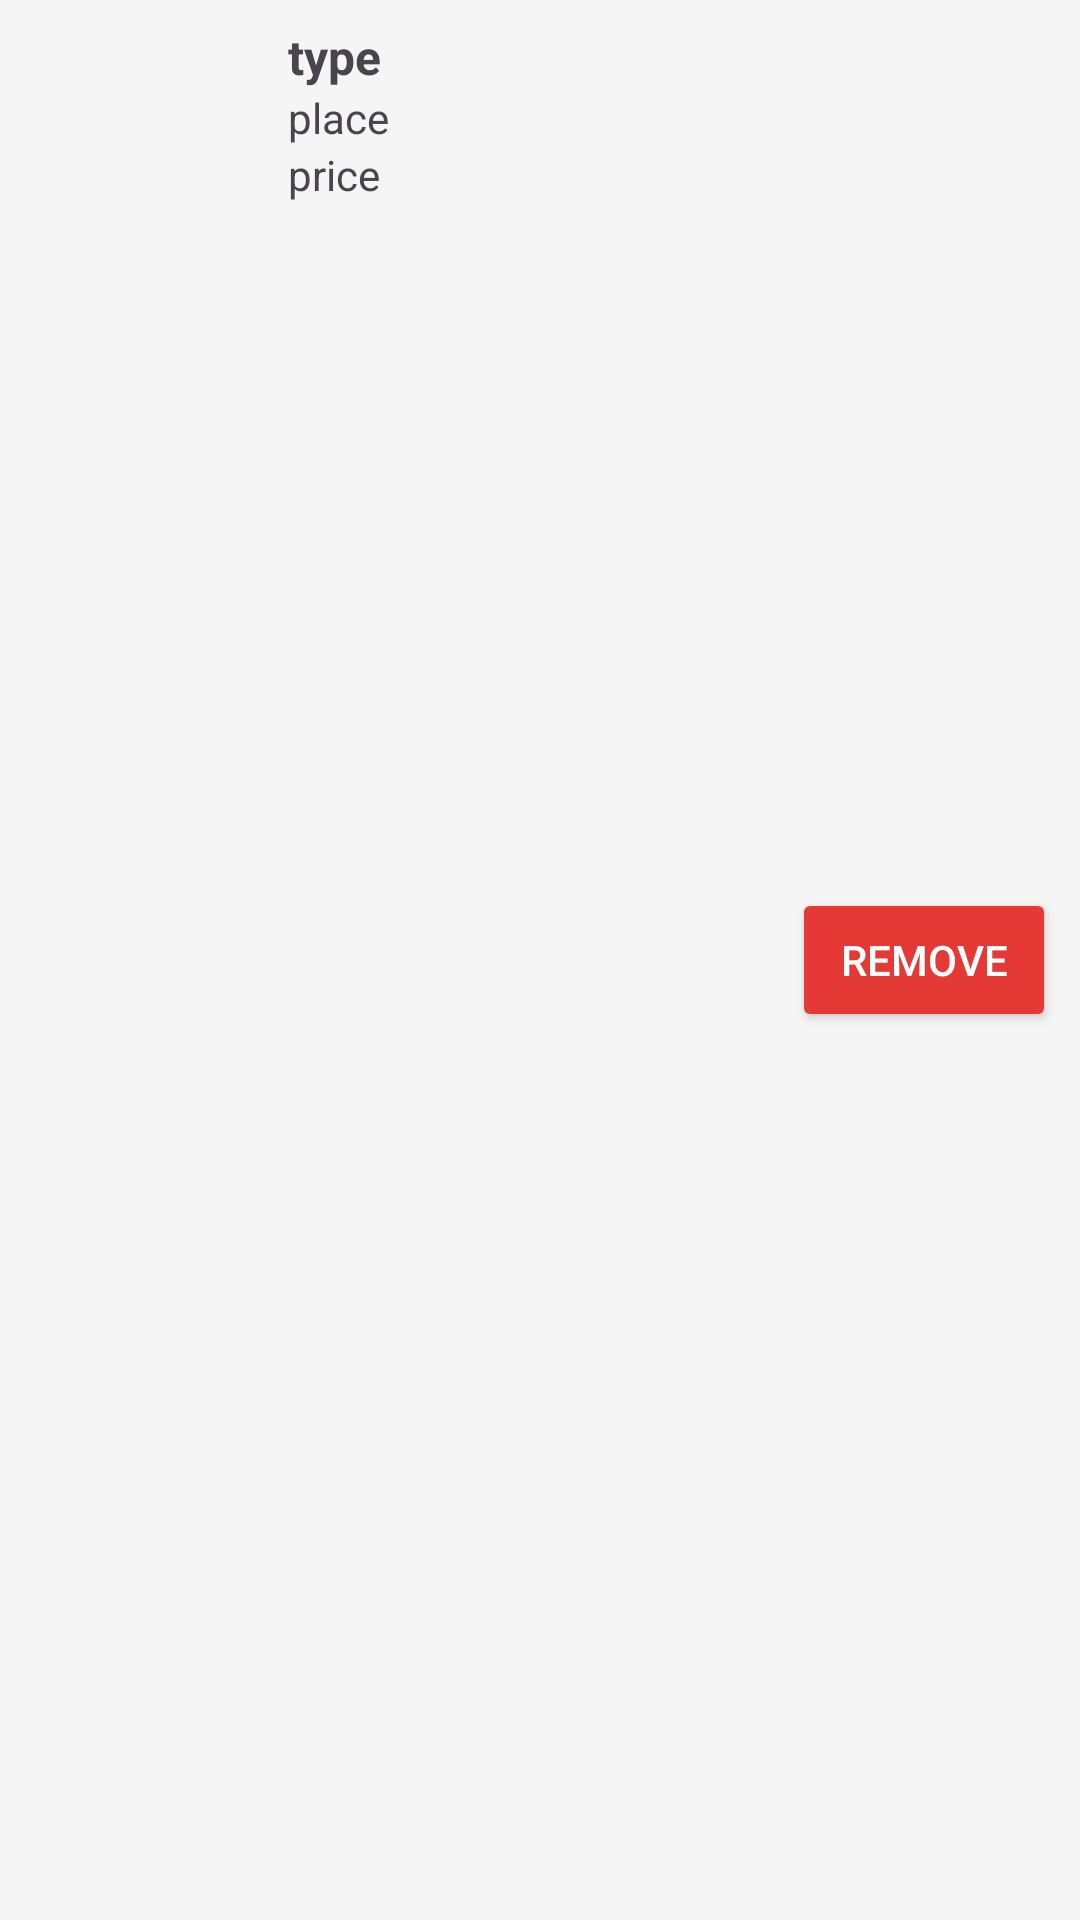

Write the Android layout XML for this screen, with the resource values it uses.
<!-- AndroidManifest.xml: application theme Theme.UserManagemanet -->
<!-- res/layout/fragment_cart.xml -->
<LinearLayout xmlns:android="http://schemas.android.com/apk/res/android"
    android:layout_width="match_parent"
    android:layout_height="wrap_content"
    android:orientation="horizontal"
    android:padding="8dp"
    android:background="#f5f5f5">

    <ImageView
        android:id="@+id/cart_item_image"
        android:layout_width="80dp"
        android:layout_height="80dp"
        android:scaleType="centerCrop"
        android:src="@drawable/ic_launcher_background" />

    <LinearLayout
        android:layout_width="0dp"
        android:layout_height="match_parent"
        android:layout_weight="1"
        android:orientation="vertical"
        android:paddingStart="8dp">

        <TextView
            android:id="@+id/cart_item_type"
            android:layout_width="wrap_content"
            android:layout_height="wrap_content"
            android:text="type "
            android:textStyle="bold"
            android:textSize="16sp" />

        <TextView
            android:id="@+id/cart_item_place"
            android:layout_width="wrap_content"
            android:layout_height="wrap_content"
            android:text="place"
            android:textSize="14sp" />

        <TextView
            android:id="@+id/cart_item_price"
            android:layout_width="wrap_content"
            android:layout_height="wrap_content"
            android:text="price"
            android:textSize="14sp" />
    </LinearLayout>

    <Button
        android:id="@+id/cart_item_remove"
        android:layout_width="wrap_content"
        android:layout_height="wrap_content"
        android:text="Remove"
        android:layout_gravity="center_vertical"
        android:backgroundTint="#e53935"
        android:textColor="#FFFFFF"/>
</LinearLayout>
<!-- resources referenced by this layout -->
<resources>
  <style name="Theme.UserManagemanet" parent="Base.Theme.UserManagemanet" />
  <style name="Base.Theme.UserManagemanet" parent="Theme.Material3.DayNight.NoActionBar">
          
          
      </style>
</resources>
